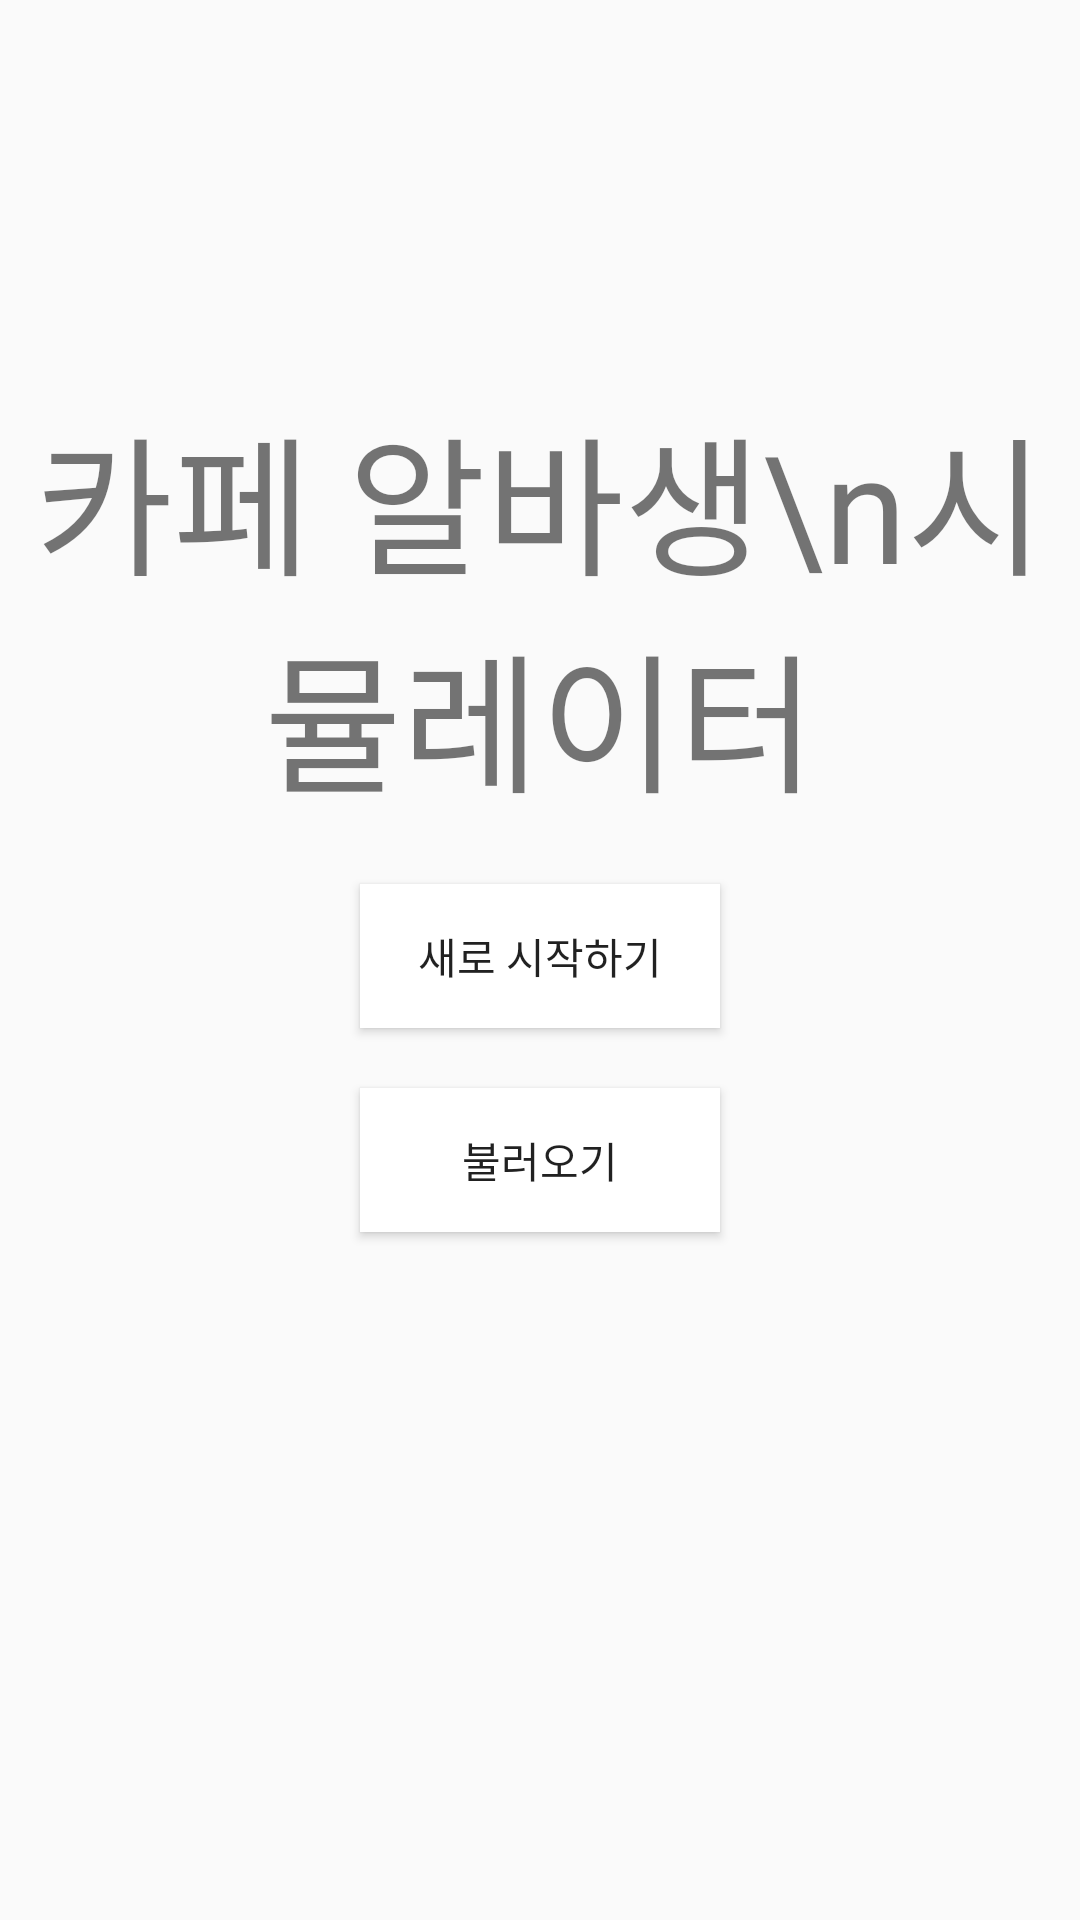

Android layout source for this screen:
<!-- AndroidManifest.xml: application theme AppTheme -->
<!-- res/layout/activity_start.xml -->
<?xml version="1.0" encoding="utf-8"?>
<LinearLayout xmlns:android="http://schemas.android.com/apk/res/android"
    xmlns:app="http://schemas.android.com/apk/res-auto"
    android:orientation="vertical" android:layout_width="match_parent"
    android:layout_height="match_parent">


    <ImageView
        android:id="@+id/setting"
        android:layout_width="50dp"
        android:layout_height="50dp"
        android:layout_gravity="right"
        android:clickable="true"
        app:srcCompat="@drawable/setting" />

    <TextView
        android:id="@+id/textView"
        android:layout_marginTop="80dp"
        android:layout_width="match_parent"
        android:layout_height="wrap_content"
        android:gravity="center"
        android:textSize="50dp"
        android:fontFamily="@font/pfstardust"
        android:text="카페 알바생\n시뮬레이터" />

    <Button
        android:id="@+id/btnstart"
        android:layout_marginTop="20dp"
        android:layout_width="120dp"
        android:layout_height="wrap_content"
        android:layout_gravity="center"
        android:fontFamily="@font/pfstardust"
        android:background="#FFFFFF"
        android:text="새로 시작하기" />

    <Button
        android:id="@+id/btncall"
        android:layout_marginTop="20dp"
        android:layout_width="120dp"
        android:layout_height="wrap_content"
        android:layout_gravity="center"
        android:background="#FFFFFF"
        android:fontFamily="@font/pfstardust"
        android:text="불러오기" />
</LinearLayout>
<!-- resources referenced by this layout -->
<resources>
  <!-- drawable setting: png bitmap (drawable, 9564 bytes) -->
  <style name="AppTheme" parent="Theme.AppCompat.Light.DarkActionBar">
          
          <item name="colorPrimary">@color/colorPrimary</item>
          <item name="colorPrimaryDark">@color/colorPrimaryDark</item>
          <item name="colorAccent">@color/colorAccent</item>
          <item name="windowActionBar">false</item>
          <item name="windowNoTitle">true</item>
          <item name="android:windowFullscreen">true</item>
      </style>
  <!-- not gathered from this repository: default colours our renderer supplied (Android Studio template values) -->
  <color name="colorPrimary">#FF6200EE</color>
  <color name="colorPrimaryDark">#FF3700B3</color>
  <color name="colorAccent">#FF03DAC5</color>
</resources>
